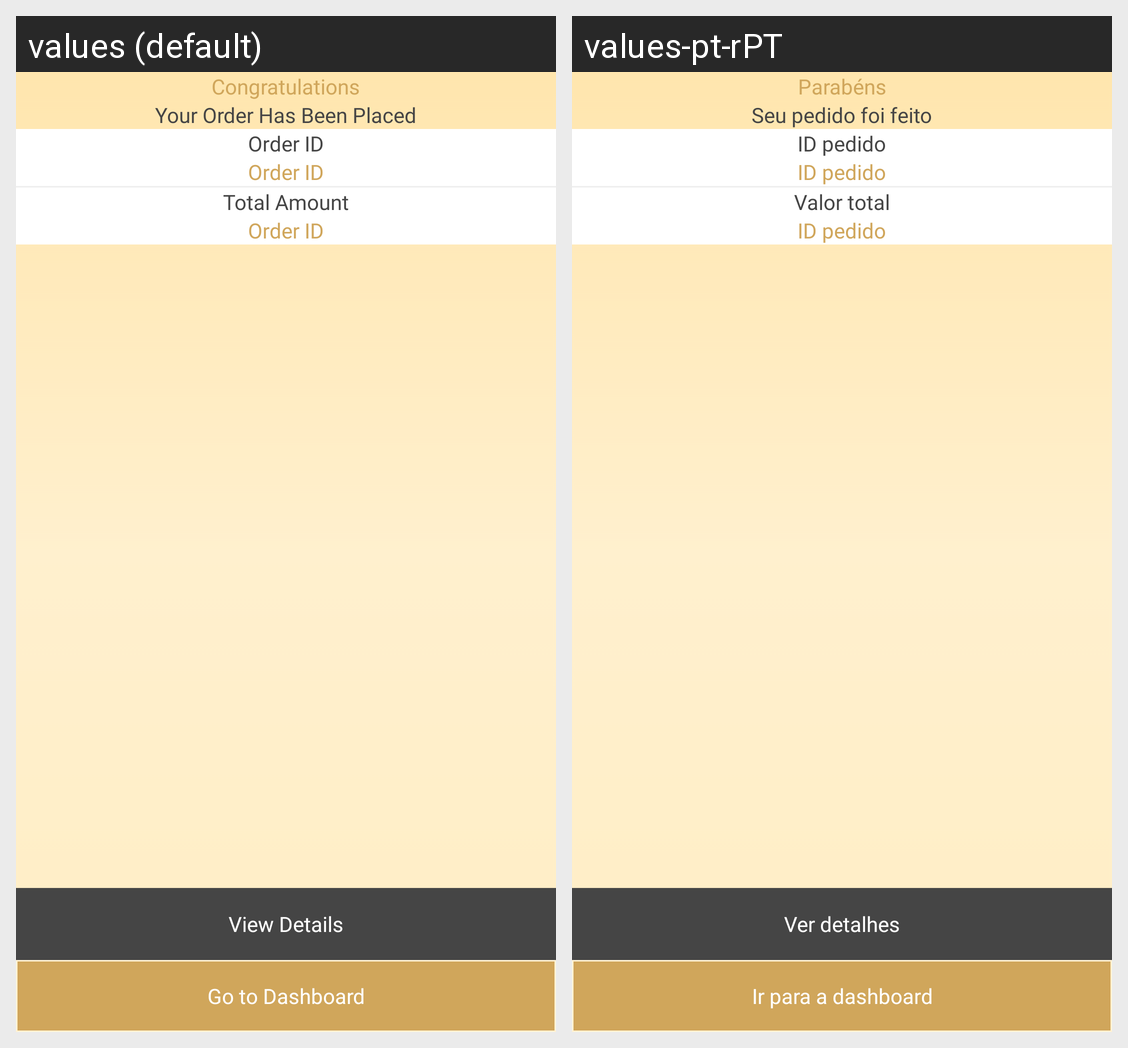

Here is an Android app screen in its default locale and in the app's own translations. Write out the translated-string differences for the strings that appear on this screen.
Android screen res/layout/fragment_order_confirmation.xml rendered under 2 locales, left to right: values (default), values-pt-rPT. Device: Nexus 5 (rendered at 1080×1920; each locale shown at half size, 540×960, under a caption strip naming it); theme Theme.Salon.
Strings drawn on this screen, with the default value and each locale's value (text and hints the layout hard-codes, and strings that could not be matched under every locale, appear in the picture but are not listed):

congratulations
  values: Congratulations
  values-pt-rPT: Parabéns

your_order_has_been_placed
  values: Your Order Has Been Placed
  values-pt-rPT: Seu pedido foi feito

order_id
  values: Order ID
  values-pt-rPT: ID pedido

total_amount
  values: Total Amount
  values-pt-rPT: Valor total

view_details
  values: View Details
  values-pt-rPT: Ver detalhes

go_to_dashboard
  values: Go to Dashboard
  values-pt-rPT: Ir para a dashboard
